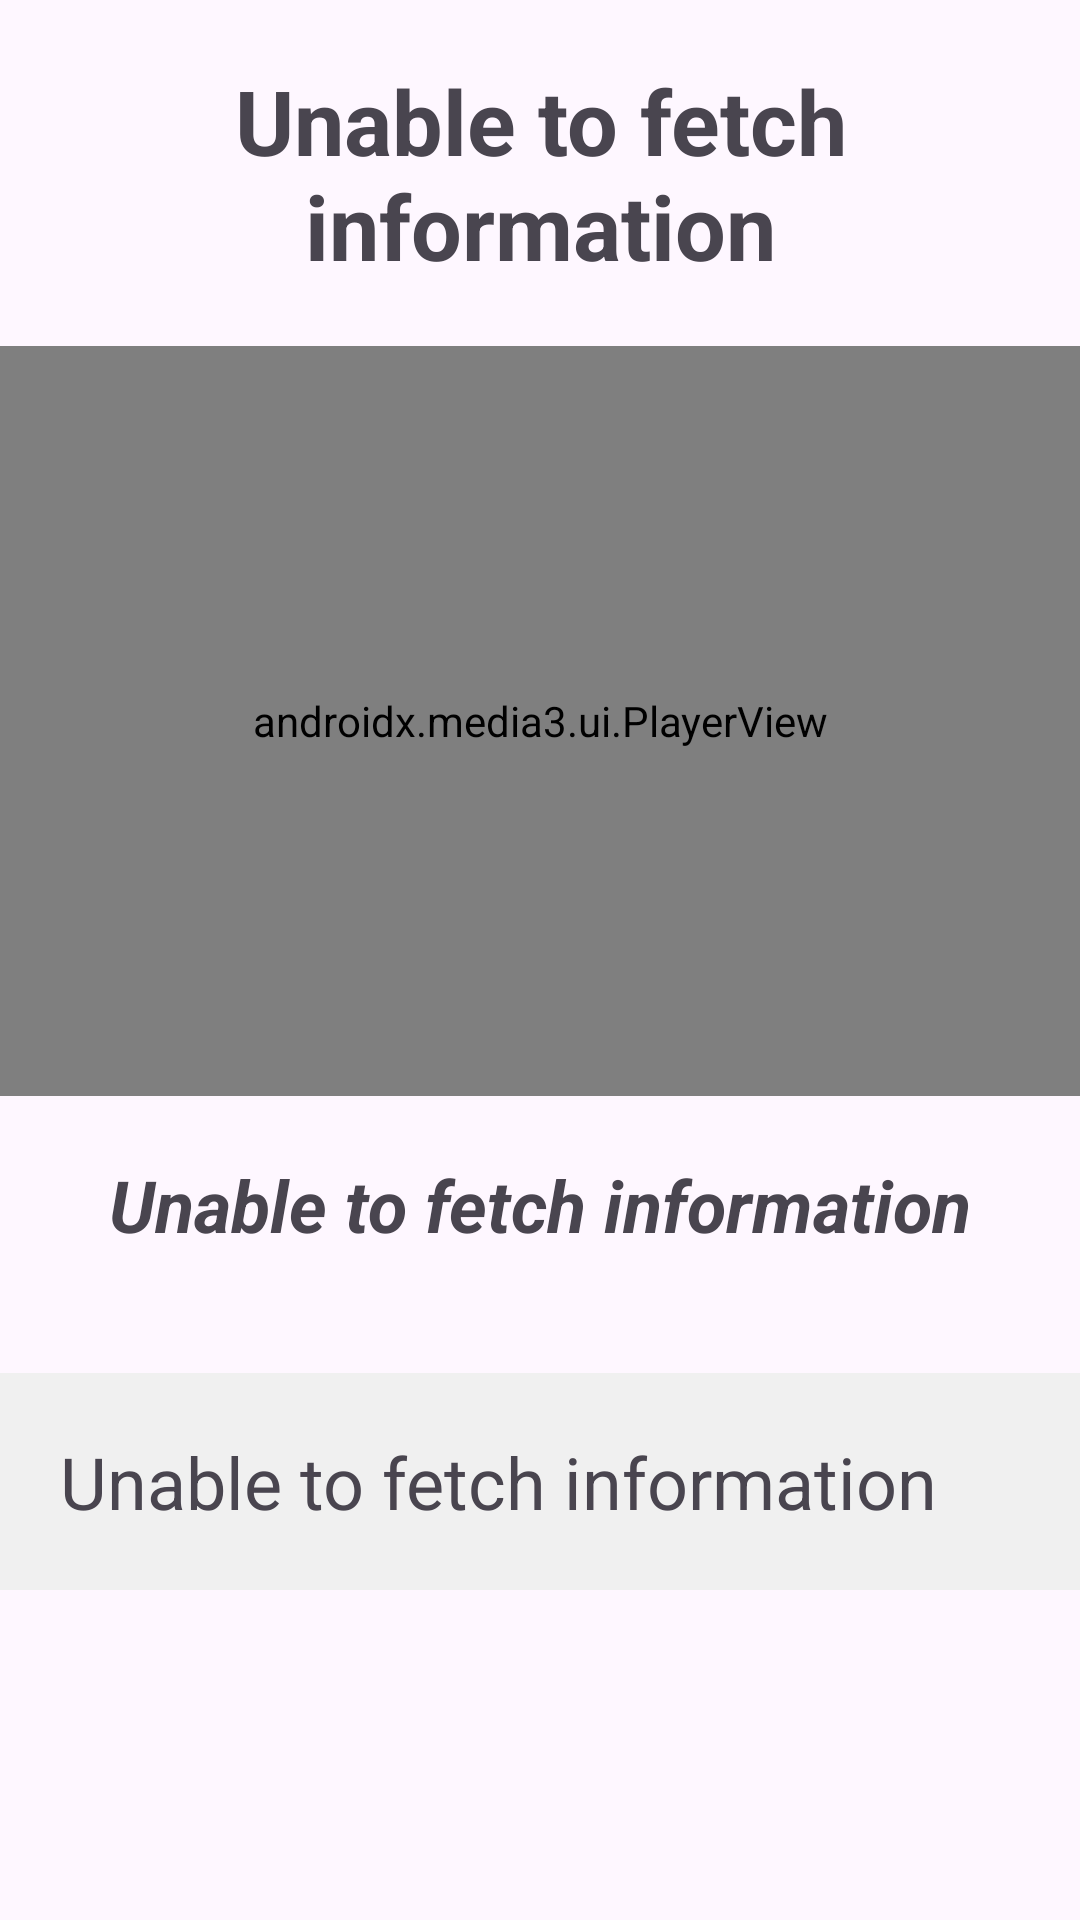

Produce the Android XML layout that renders to this screen, including the resource entries it uses.
<!-- AndroidManifest.xml: application theme Theme.MyApplication -->
<!-- res/layout/activity_technique_details.xml -->
<?xml version="1.0" encoding="utf-8"?>
<LinearLayout xmlns:android="http://schemas.android.com/apk/res/android"
    xmlns:tools="http://schemas.android.com/tools"
    xmlns:app="http://schemas.android.com/apk/res-auto"
    android:id="@+id/main"
    android:layout_width="match_parent"
    android:layout_height="match_parent"
    android:orientation="vertical"
    tools:context=".activities.TechniqueDetailsActivity">

    <TextView
        android:id="@+id/tvTitle"
        android:layout_width="match_parent"
        android:layout_height="wrap_content"
        android:text="@string/error"
        android:layout_marginTop="20dp"
        android:textSize="30sp"
        android:textStyle="bold"
        android:gravity="center"/>

    <RelativeLayout
        android:id="@+id/videoFrame"
        android:layout_width="match_parent"
        android:layout_height="wrap_content"
        android:layout_marginTop="20dp">

        <androidx.media3.ui.PlayerView
            android:id="@+id/videoView"
            android:layout_width="match_parent"
            android:layout_height="@dimen/video_height"
            app:controller_layout_id="@layout/custom_player_controls"
            app:show_buffering="when_playing"
            />

    </RelativeLayout>

    <TextView
        android:id="@+id/tvPurpose"
        android:layout_width="match_parent"
        android:layout_height="wrap_content"
        android:layout_marginTop="20dp"
        android:gravity="center"
        android:text="@string/error"
        android:textSize="24sp"
        android:textStyle="italic|bold"/>

    <TextView
        android:id="@+id/tvDescription"
        android:layout_width="match_parent"
        android:layout_height="wrap_content"
        android:layout_marginTop="40dp"
        android:lineSpacingExtra="6sp"
        android:text="@string/error"
        android:textSize="24sp"
        android:padding="20dp"
        android:background="#F0F0F0"/>

</LinearLayout>
<!-- res/layout/custom_player_controls.xml (included above) -->
<?xml version="1.0" encoding="utf-8"?>
<androidx.constraintlayout.widget.ConstraintLayout xmlns:android="http://schemas.android.com/apk/res/android"
    android:layout_width="match_parent"
    xmlns:app="http://schemas.android.com/apk/res-auto"
    android:background="#33000000"
    android:layout_height="match_parent">
    
    <ImageView
        android:id="@+id/ivPlayPause"
        android:layout_width="48dp"
        android:layout_height="48dp"
        app:layout_constraintBottom_toBottomOf="parent"
        app:layout_constraintTop_toTopOf="parent"
        app:layout_constraintStart_toStartOf="parent"
        app:layout_constraintEnd_toEndOf="parent"
        android:visibility="visible"
        android:src="@drawable/ic_pause_48"
        android:contentDescription="@string/content_description_pause_button"
        />

    <ImageView
        android:id="@+id/ivFastRewind"
        android:layout_width="48dp"
        android:layout_height="48dp"
        android:src="@drawable/ic_fast_rewind_48"
        app:layout_constraintStart_toStartOf="parent"
        app:layout_constraintEnd_toStartOf="@id/ivPlayPause"
        app:layout_constraintBottom_toBottomOf="@id/ivPlayPause"
        app:layout_constraintTop_toTopOf="@id/ivPlayPause"
        android:contentDescription="@string/content_description_rewind_button"
        />
    <ImageView
        android:id="@+id/ivFastForward"
        android:layout_width="48dp"
        android:layout_height="48dp"
        android:src="@drawable/ic_fast_forward_48"
        app:layout_constraintEnd_toEndOf="parent"
        app:layout_constraintStart_toEndOf="@id/ivPlayPause"
        app:layout_constraintBottom_toBottomOf="@id/ivPlayPause"
        app:layout_constraintTop_toTopOf="@id/ivPlayPause"
        android:contentDescription="@string/content_description_forward_button"
        />
    
    
    <LinearLayout
        android:layout_width="match_parent"
        android:layout_height="wrap_content"
        android:gravity="center_vertical"
        android:layout_marginBottom="10dp"
        app:layout_constraintBottom_toBottomOf="parent"
        app:layout_constraintEnd_toEndOf="parent"
        app:layout_constraintStart_toStartOf="parent">
        
        <TextView
            android:id="@+id/tvVideoPosition"
            android:layout_width="wrap_content"
            android:layout_height="wrap_content"
            android:layout_marginStart="10dp"
            android:text="@string/label_time_stamp"
            android:textSize="17sp"
            android:textStyle="bold"
            android:textColor="@color/white"
            android:fontFamily="@font/inter"/>

        <androidx.media3.ui.DefaultTimeBar
            android:id="@+id/playerTimeBar"
            android:layout_width="0dp"
            android:layout_height="20dp"
            android:layout_weight="1"
            app:played_color="@color/airForceBlue"
            app:unplayed_color="@color/bistre"
            app:scrubber_color="@color/airForceBlue"
            />

        <TextView
            android:id="@+id/tvVideoDuration"
            android:layout_width="wrap_content"
            android:layout_height="wrap_content"
            android:textColor="@color/white"
            android:textSize="17sp"
            android:text="@string/label_time_stamp"
            android:textStyle="bold"
            android:fontFamily="@font/inter"/>

        <ImageView
            android:id="@+id/ivSpeedControl"
            android:layout_width="48dp"
            android:layout_height="48dp"
            android:layout_marginStart="10dp"
            android:src="@drawable/ic_speed_control_48"
            android:contentDescription="@string/content_description_speed_control_button"/>
        <ImageView
            android:id="@+id/ivFullScreen"
            android:layout_width="48dp"
            android:layout_height="48dp"
            android:layout_marginStart="20dp"
            android:src="@drawable/ic_fullscreen_48"
            android:contentDescription="@string/content_description_fullscreen_button"/>


    </LinearLayout>

    
</androidx.constraintlayout.widget.ConstraintLayout>
<!-- resources referenced by this layout -->
<resources>
  <color name="white">#FFFFFFFF</color>
  <dimen name="video_height">250dp</dimen>
  <!-- drawable ic_fast_forward_48 (drawable) -->
  <vector xmlns:android="http://schemas.android.com/apk/res/android" android:height="48dp" android:tint="#FFFFFF" android:viewportHeight="24" android:viewportWidth="24" android:width="48dp">
        
      <path android:fillColor="@android:color/white" android:pathData="M5.58,16.89l5.77,-4.07c0.56,-0.4 0.56,-1.24 0,-1.63L5.58,7.11C4.91,6.65 4,7.12 4,7.93v8.14c0,0.81 0.91,1.28 1.58,0.82zM13,7.93v8.14c0,0.81 0.91,1.28 1.58,0.82l5.77,-4.07c0.56,-0.4 0.56,-1.24 0,-1.63l-5.77,-4.07c-0.67,-0.47 -1.58,0 -1.58,0.81z"/>
      
  </vector>
  <!-- drawable ic_fast_rewind_48 (drawable) -->
  <vector xmlns:android="http://schemas.android.com/apk/res/android" android:height="48dp" android:tint="#FFFFFF" android:viewportHeight="24" android:viewportWidth="24" android:width="48dp">
        
      <path android:fillColor="@android:color/white" android:pathData="M11,16.07L11,7.93c0,-0.81 -0.91,-1.28 -1.58,-0.82l-5.77,4.07c-0.56,0.4 -0.56,1.24 0,1.63l5.77,4.07c0.67,0.47 1.58,0 1.58,-0.81zM12.66,12.82l5.77,4.07c0.66,0.47 1.58,-0.01 1.58,-0.82L20.01,7.93c0,-0.81 -0.91,-1.28 -1.58,-0.82l-5.77,4.07c-0.57,0.4 -0.57,1.24 0,1.64z"/>
      
  </vector>
  <!-- drawable ic_fullscreen_48 (drawable) -->
  <vector xmlns:android="http://schemas.android.com/apk/res/android" android:height="48dp" android:tint="#FFFFFF" android:viewportHeight="24" android:viewportWidth="24" android:width="48dp">
        
      <path android:fillColor="@android:color/white" android:pathData="M6,14c-0.55,0 -1,0.45 -1,1v3c0,0.55 0.45,1 1,1h3c0.55,0 1,-0.45 1,-1s-0.45,-1 -1,-1L7,17v-2c0,-0.55 -0.45,-1 -1,-1zM6,10c0.55,0 1,-0.45 1,-1L7,7h2c0.55,0 1,-0.45 1,-1s-0.45,-1 -1,-1L6,5c-0.55,0 -1,0.45 -1,1v3c0,0.55 0.45,1 1,1zM17,17h-2c-0.55,0 -1,0.45 -1,1s0.45,1 1,1h3c0.55,0 1,-0.45 1,-1v-3c0,-0.55 -0.45,-1 -1,-1s-1,0.45 -1,1v2zM14,6c0,0.55 0.45,1 1,1h2v2c0,0.55 0.45,1 1,1s1,-0.45 1,-1L19,6c0,-0.55 -0.45,-1 -1,-1h-3c-0.55,0 -1,0.45 -1,1z"/>
      
  </vector>
  <!-- drawable ic_pause_48 (drawable) -->
  <vector xmlns:android="http://schemas.android.com/apk/res/android" android:height="48dp" android:tint="#FFFFFF" android:viewportHeight="24" android:viewportWidth="24" android:width="48dp">
        
      <path android:fillColor="@android:color/white" android:pathData="M8,19c1.1,0 2,-0.9 2,-2L10,7c0,-1.1 -0.9,-2 -2,-2s-2,0.9 -2,2v10c0,1.1 0.9,2 2,2zM14,7v10c0,1.1 0.9,2 2,2s2,-0.9 2,-2L18,7c0,-1.1 -0.9,-2 -2,-2s-2,0.9 -2,2z"/>
      
  </vector>
  <string name="content_description_forward_button">Image of Forward button</string>
  <string name="content_description_fullscreen_button">Image of Fullscreen button</string>
  <string name="content_description_pause_button">Image of Pause button</string>
  <string name="content_description_rewind_button">Image of Rewind button</string>
  <string name="content_description_speed_control_button">Image of Speed Control button</string>
  <string name="error">Unable to fetch information</string>
  <string name="label_time_stamp">00:00</string>
  <style name="Theme.MyApplication" parent="Base.Theme.MyApplication" />
  <style name="Base.Theme.MyApplication" parent="Theme.Material3.DayNight.NoActionBar">
          <item name="android:buttonBarButtonStyle">@style/BorderlessButton</item>
      </style>
  <style name="BorderlessButton" parent="Widget.AppCompat.Button.Borderless">
          <item name="android:background">@drawable/selector_recipe_details_btn</item>
          <item name="android:textStyle">bold</item>
      </style>
</resources>
